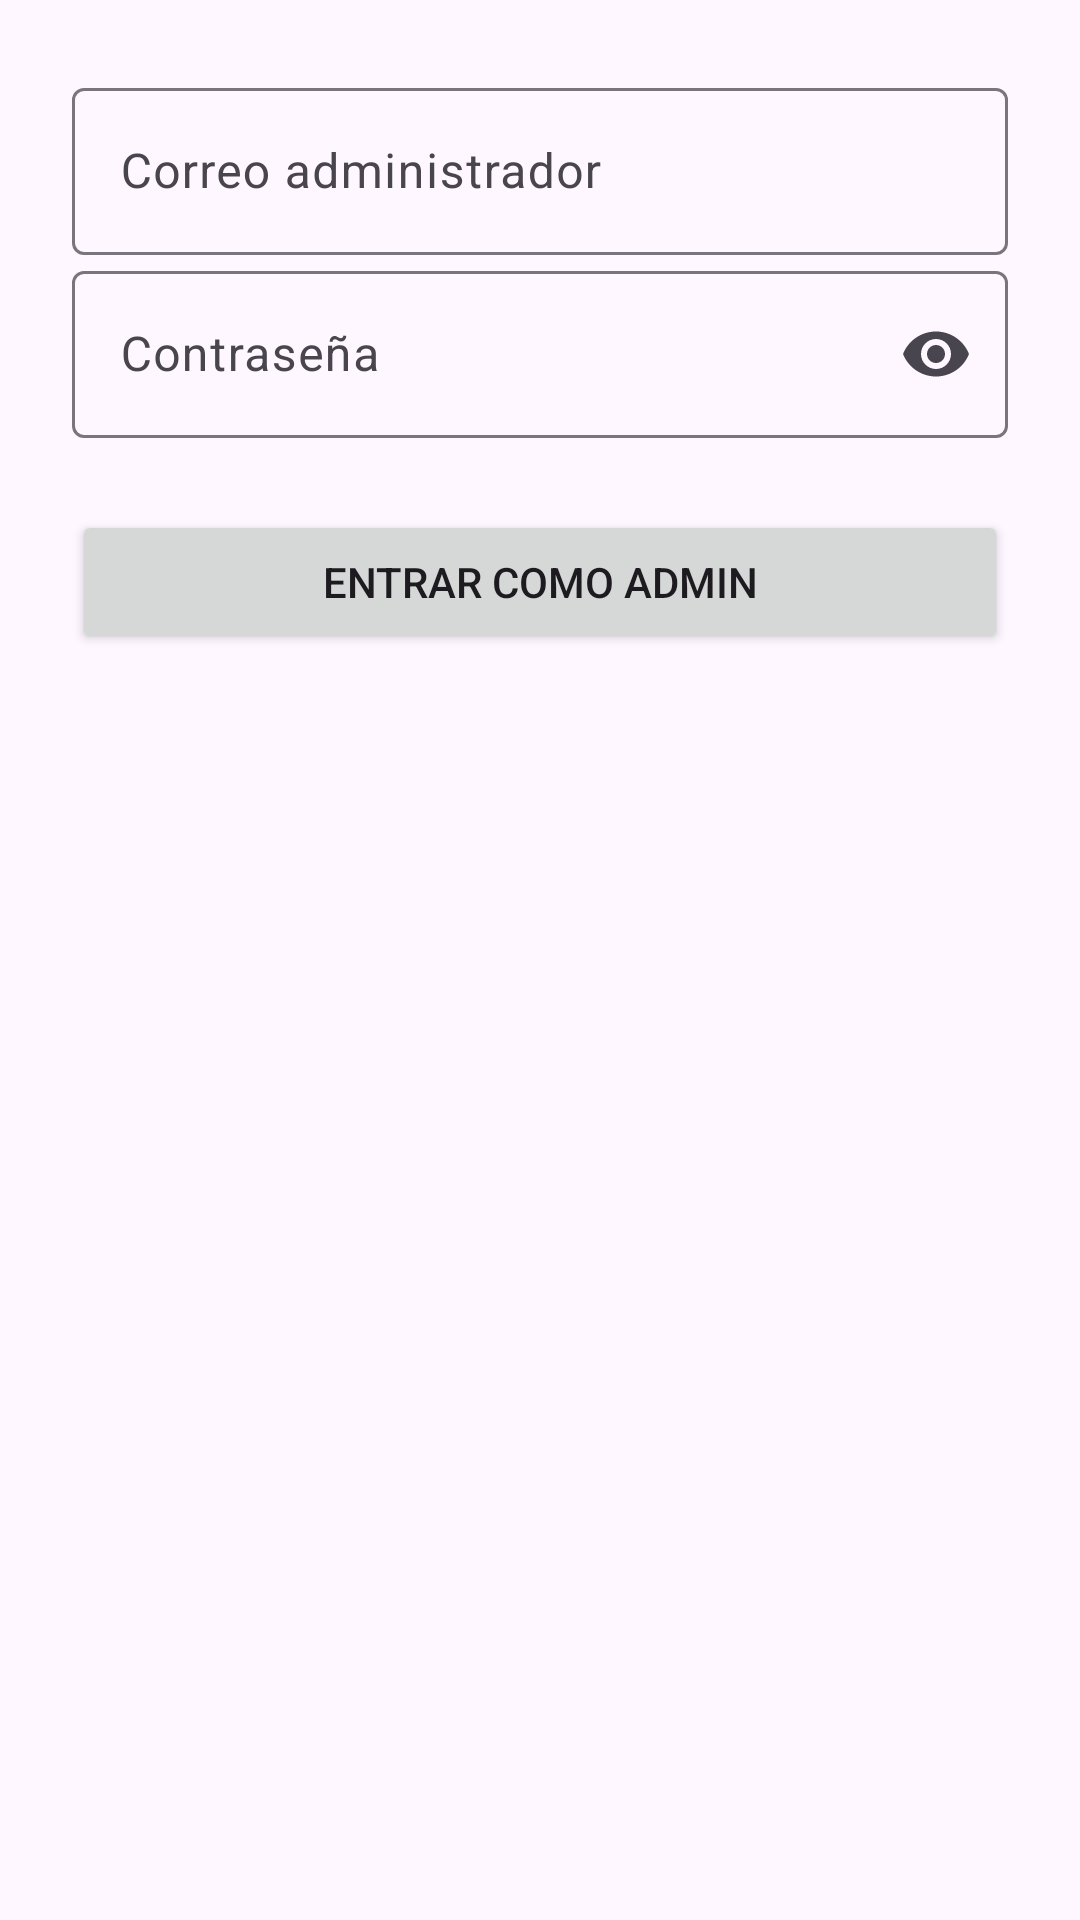

This screen was rendered from an Android layout file. Write that file and the resources it references.
<!-- AndroidManifest.xml: application theme Theme.NoTeCortes -->
<!-- res/layout/activity_admin_login.xml -->
<?xml version="1.0" encoding="utf-8"?>
<androidx.constraintlayout.widget.ConstraintLayout
    xmlns:android="http://schemas.android.com/apk/res/android"
    xmlns:app="http://schemas.android.com/apk/res-auto"
    android:layout_width="match_parent"
    android:layout_height="match_parent"
    android:padding="24dp">

    <com.google.android.material.textfield.TextInputLayout
        android:id="@+id/inputEmailLayout"
        android:layout_width="0dp"
        android:layout_height="wrap_content"
        app:layout_constraintTop_toTopOf="parent"
        app:layout_constraintStart_toStartOf="parent"
        app:layout_constraintEnd_toEndOf="parent"
        android:hint="Correo administrador">

        <com.google.android.material.textfield.TextInputEditText
            android:id="@+id/inputEmail"
            android:layout_width="match_parent"
            android:layout_height="wrap_content"
            android:inputType="textEmailAddress"/>
    </com.google.android.material.textfield.TextInputLayout>

    <com.google.android.material.textfield.TextInputLayout
        android:id="@+id/inputPasswordLayout"
        android:layout_width="0dp"
        android:layout_height="wrap_content"
        app:endIconMode="password_toggle"
        app:layout_constraintTop_toBottomOf="@id/inputEmailLayout"
        app:layout_constraintStart_toStartOf="parent"
        app:layout_constraintEnd_toEndOf="parent"
        android:hint="Contraseña">

        <com.google.android.material.textfield.TextInputEditText
            android:id="@+id/inputPassword"
            android:layout_width="match_parent"
            android:layout_height="wrap_content"
            android:inputType="textPassword"/>
    </com.google.android.material.textfield.TextInputLayout>

    <Button
        android:id="@+id/btnAdminLogin"
        android:layout_width="0dp"
        android:layout_height="wrap_content"
        android:text="Entrar como Admin"
        app:layout_constraintTop_toBottomOf="@id/inputPasswordLayout"
        app:layout_constraintStart_toStartOf="parent"
        app:layout_constraintEnd_toEndOf="parent"
        android:layout_marginTop="24dp"/>

</androidx.constraintlayout.widget.ConstraintLayout>
<!-- resources referenced by this layout -->
<resources>
  <style name="Theme.NoTeCortes" parent="Base.Theme.NoTeCortes" />
  <style name="Base.Theme.NoTeCortes" parent="Theme.Material3.DayNight.NoActionBar">
          
          
      </style>
</resources>
